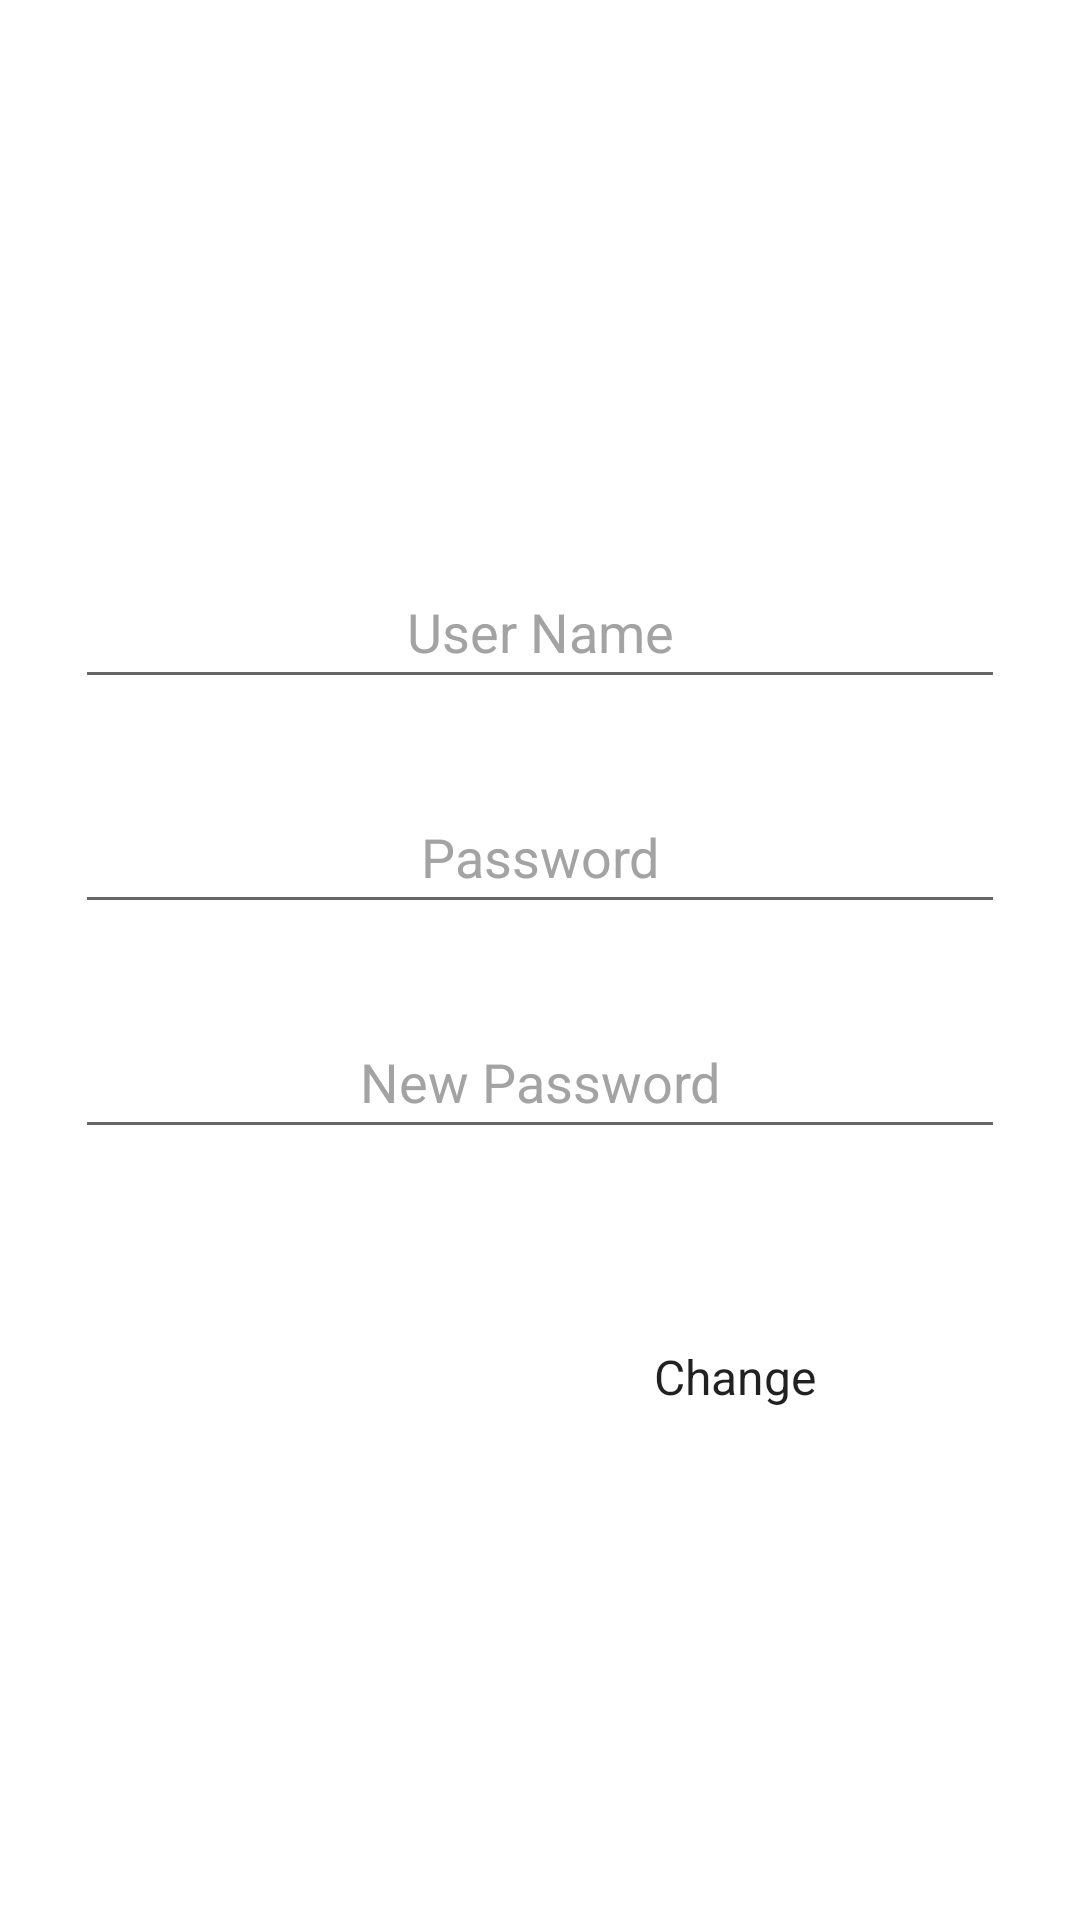

Produce the Android XML layout that renders to this screen, including the resource entries it uses.
<!-- AndroidManifest.xml: application theme Theme.UIExamples -->
<!-- res/layout/activity_change_password_example.xml -->
<?xml version="1.0" encoding="utf-8"?>
<androidx.constraintlayout.widget.ConstraintLayout xmlns:android="http://schemas.android.com/apk/res/android"
                                                   xmlns:app="http://schemas.android.com/apk/res-auto"
                                                   xmlns:tools="http://schemas.android.com/tools"
                                                   android:layout_width="match_parent"
                                                   android:layout_height="match_parent"
                                                   tools:context=".LoginExample" android:id="@+id/btn_register1">
    <LinearLayout
            android:id="@+id/ll_main_layout"
            android:layout_width="match_parent"
            android:layout_height="match_parent"
            android:gravity="center"
            android:background="#FFFFFF"
            android:padding="25dp"
            android:orientation="vertical">
        <Space
                android:layout_width="match_parent"
                android:layout_height="53dp"/>
        <EditText
                android:id="@+id/et_user_name"
                android:hint="User Name"
                android:textColor="#575656"
                android:textColorHint="#A3A3A3"
                android:textAlignment="center"
                android:layout_width="match_parent"
                android:layout_height="wrap_content" android:minHeight="48dp" android:textColorHighlight="#373737"
                android:textColorLink="#00233E"/>
        <Space
                android:layout_width="match_parent"
                android:layout_height="27dp"/>
        <EditText
                android:id="@+id/et_password"
                android:hint="Password"
                android:textColor="#575656"
                android:textColorHint="#A3A3A3"
                android:textAlignment="center"
                android:inputType="textPassword"
                android:layout_width="match_parent"
                android:layout_height="wrap_content" android:minHeight="48dp"/>
        <Space
                android:layout_width="match_parent"
                android:layout_height="27dp"/>
        <EditText
                android:id="@+id/et_password2"
                android:hint="New Password"
                android:textColor="#575656"
                android:textColorHint="#A3A3A3"
                android:textAlignment="center"
                android:inputType="textPassword"
                android:layout_width="match_parent"
                android:layout_height="wrap_content" android:minHeight="48dp"/>
        <Space
                android:layout_width="match_parent"
                android:layout_height="27dp"/>
        <LinearLayout
                android:layout_width="match_parent"
                android:layout_height="wrap_content"
                android:gravity="center"
                android:padding="25dp"
                android:orientation="horizontal">
            <Space
                    android:layout_width="85dp"
                    android:layout_height="22dp" android:layout_weight="1"/>
            <Button
                    android:id="@+id/btn_submit"
                    android:text="Change"
                    android:textAllCaps="false"
                    android:layout_width="130dp"
                    android:layout_height="wrap_content" android:fontFamily="sans-serif-thin" android:textSize="16sp"
                    android:background="@drawable/rounded_corner" android:textStyle="bold"
                    app:cornerRadius="15dp"/>
        </LinearLayout>
    </LinearLayout>

</androidx.constraintlayout.widget.ConstraintLayout>
<!-- resources referenced by this layout -->
<resources>
  <!-- drawable rounded_corner (drawable) -->
  <?xml version="1.0" encoding="utf-8"?>
      <shape xmlns:android="http://schemas.android.com/apk/res/android">
          <corners  android:radius="50dp"/>
          
      </shape>
  <style name="Theme.UIExamples" parent="Theme.MaterialComponents.DayNight.DarkActionBar">
          
          <item name="colorPrimary">@color/purple_500</item>
          <item name="colorPrimaryVariant">@color/purple_700</item>
          <item name="colorOnPrimary">@color/white</item>
          
          <item name="colorSecondary">@color/teal_200</item>
          <item name="colorSecondaryVariant">@color/teal_700</item>
          <item name="colorOnSecondary">@color/black</item>
          
          <item name="android:statusBarColor" tools:targetApi="l">?attr/colorPrimaryVariant</item>
          
      </style>
  <color name="purple_500">#A40630</color>
  <color name="purple_700">#BDBDBD</color>
  <color name="white">#ffffff</color>
  <color name="teal_200">#B6B6B6</color>
  <color name="teal_700">#818286</color>
  <color name="black">#000000</color>
</resources>
